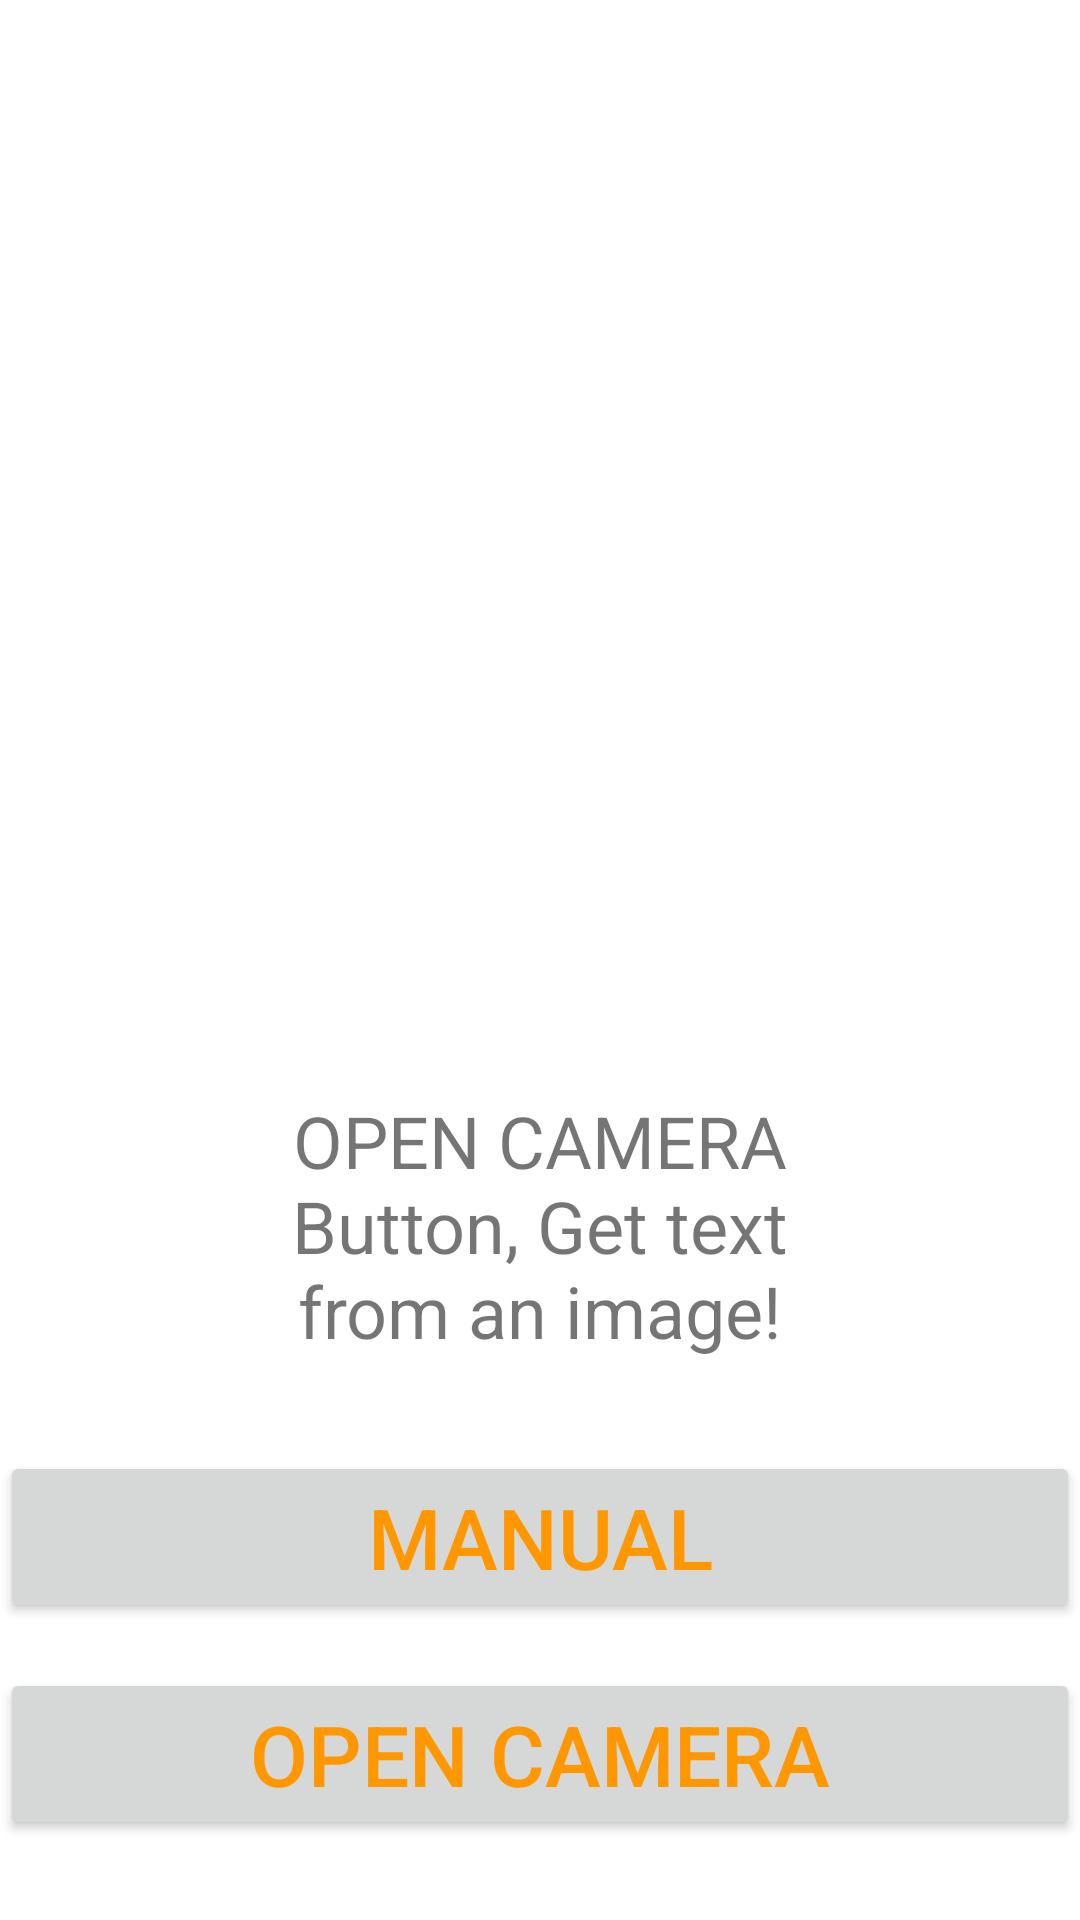

This screen was rendered from an Android layout file. Write that file and the resources it references.
<!-- AndroidManifest.xml: application theme Theme.LEDRGB_OCR -->
<!-- res/layout/activity_main.xml -->
<?xml version="1.0" encoding="utf-8"?>
<androidx.constraintlayout.widget.ConstraintLayout
    xmlns:android="http://schemas.android.com/apk/res/android"
    xmlns:app="http://schemas.android.com/apk/res-auto"
    xmlns:tools="http://schemas.android.com/tools"
    android:layout_width="match_parent"
    android:layout_height="match_parent"
    tools:context=".MainActivity">
    <ImageView

        android:id="@+id/imageView"

        android:layout_width="match_parent"
        android:layout_height="270dp"

        app:layout_constraintEnd_toEndOf="parent"
        app:layout_constraintStart_toStartOf="parent"
        app:layout_constraintTop_toTopOf="parent"
        app:layout_constraintVertical_bias="0.123"

        tools:srcCompat="@tools:sample/backgrounds/scenic"
        android:contentDescription="@string/hinhcamera" />

    <TextView
        android:id="@+id/textView"

        android:layout_width="500px"
        android:layout_height="wrap_content"

        android:text="@string/textview"
        android:textAlignment="center"
        android:textSize="24sp"

        app:layout_constraintBottom_toBottomOf="parent"
        app:layout_constraintEnd_toEndOf="parent"
        app:layout_constraintStart_toStartOf="parent"
        app:layout_constraintTop_toBottomOf="@+id/imageView"
        app:layout_constraintVertical_bias="0.335" />

    <Button
        android:id="@+id/button"

        android:layout_width="match_parent"
        android:layout_height="wrap_content"

        android:text="@string/open_camera"
        android:textColor="#FF9800"
        android:textSize="28sp"

        app:layout_constraintBottom_toBottomOf="parent"
        app:layout_constraintEnd_toEndOf="parent"
        app:layout_constraintHorizontal_bias="1.0"
        app:layout_constraintStart_toStartOf="parent"
        app:layout_constraintTop_toBottomOf="@+id/textView"
        app:layout_constraintVertical_bias="0.794" />

    <Button
        android:id="@+id/manual"

        android:layout_width="match_parent"
        android:layout_height="wrap_content"

        android:text="manual"
        android:textColor="#FF9800"
        android:textSize="28sp"


        app:layout_constraintBottom_toBottomOf="parent"
        app:layout_constraintEnd_toEndOf="parent"
        app:layout_constraintHorizontal_bias="0.0"
        app:layout_constraintStart_toStartOf="parent"
        app:layout_constraintTop_toBottomOf="@+id/textView"
        app:layout_constraintVertical_bias="0.236" />
</androidx.constraintlayout.widget.ConstraintLayout>
<!-- resources referenced by this layout -->
<resources>
  <string name="hinhcamera">TODO</string>
  <string name="open_camera">OPEN CAMERA</string>
  <string name="textview"> OPEN CAMERA Button, Get text from an image!</string>
  <style name="Theme.LEDRGB_OCR" parent="Theme.MaterialComponents.DayNight.DarkActionBar">
          
          <item name="colorPrimary">@color/purple_500</item>
          <item name="colorPrimaryVariant">@color/purple_700</item>
          <item name="colorOnPrimary">@color/white</item>
          
          <item name="colorSecondary">@color/teal_200</item>
          <item name="colorSecondaryVariant">@color/teal_700</item>
          <item name="colorOnSecondary">@color/black</item>
          
          <item name="android:statusBarColor" tools:targetApi="l">?attr/colorPrimaryVariant</item>
          
      </style>
  <!-- not gathered from this repository: default colours our renderer supplied (Android Studio template values) -->
  <color name="purple_500">#FF6200EE</color>
  <color name="purple_700">#FF3700B3</color>
  <color name="teal_200">#FF03DAC5</color>
  <color name="teal_700">#FF018786</color>
  <color name="black">#FF000000</color>
  <color name="white">#FFFFFFFF</color>
</resources>
